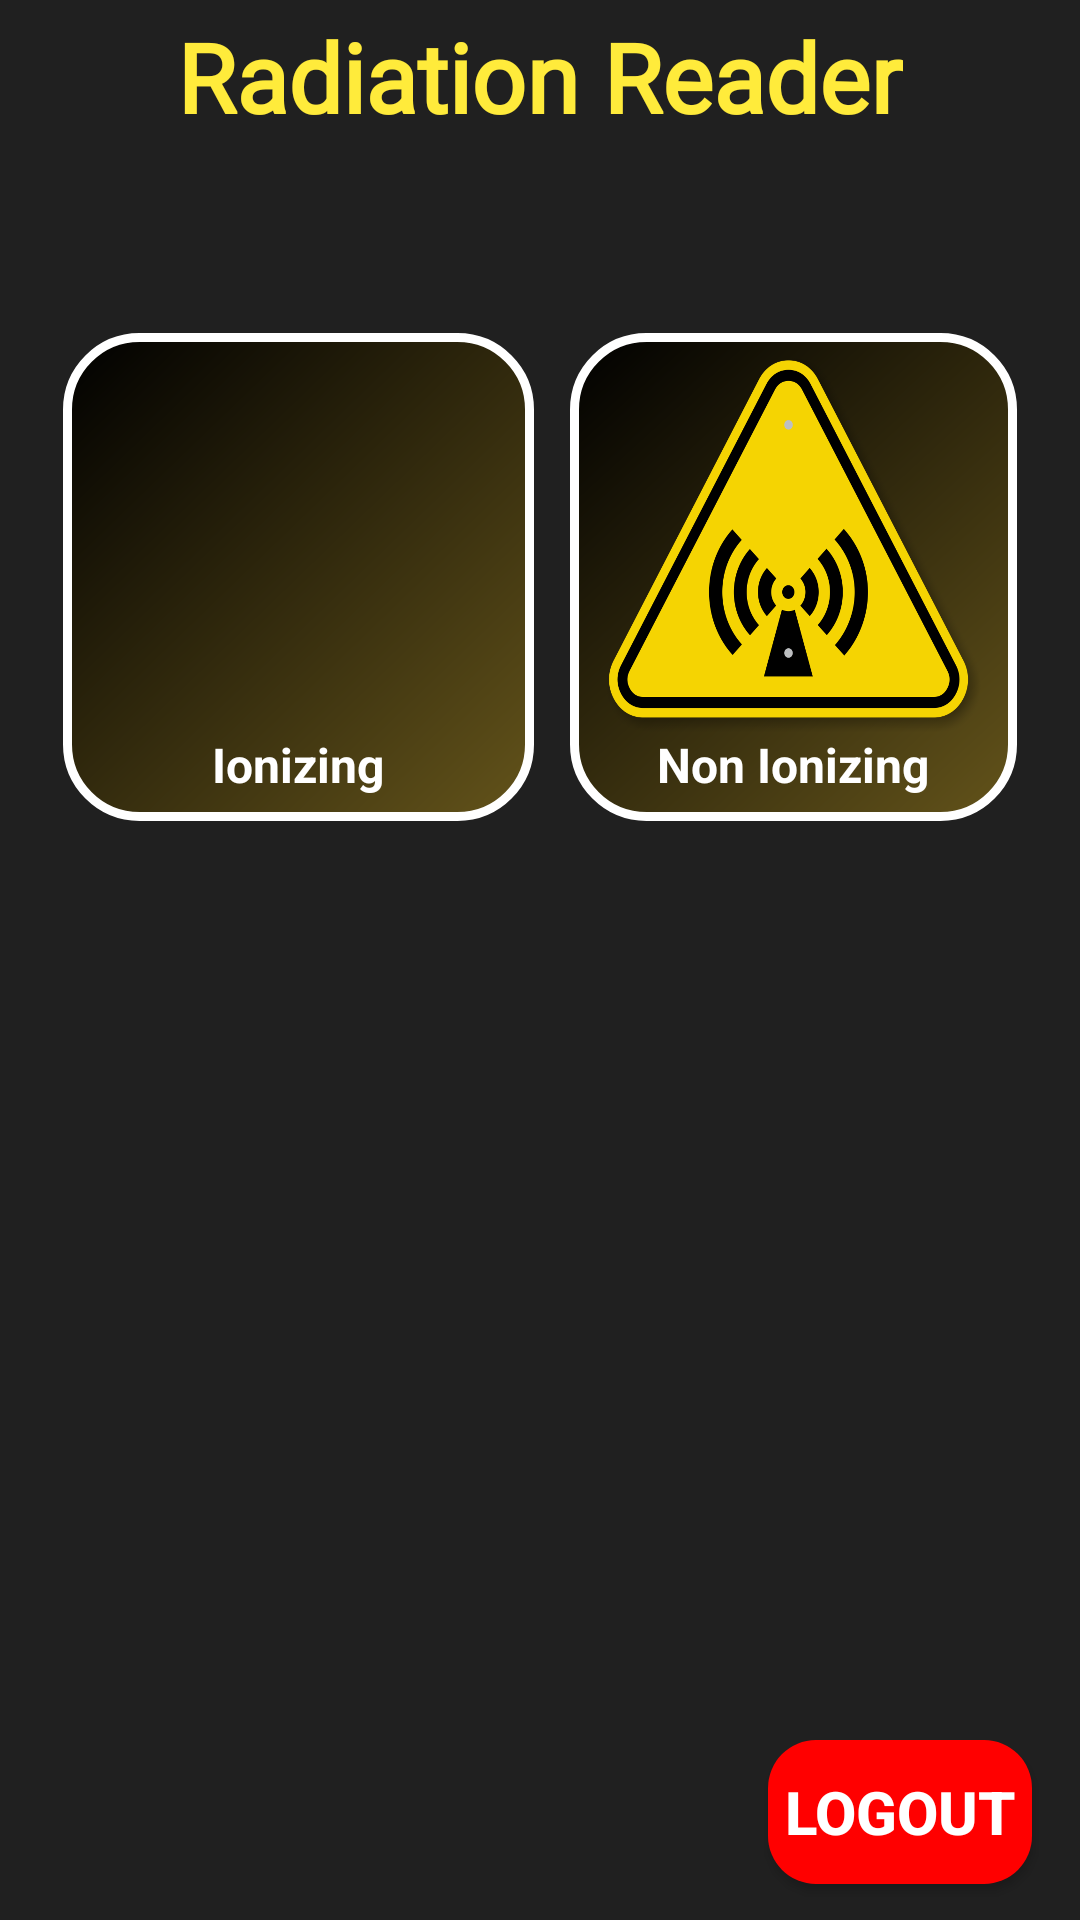

This screen was rendered from an Android layout file. Write that file and the resources it references.
<!-- AndroidManifest.xml: application theme Theme.RadiationMeasurement -->
<!-- res/layout/activity_main.xml -->
<?xml version="1.0" encoding="utf-8"?>
<androidx.constraintlayout.widget.ConstraintLayout xmlns:android="http://schemas.android.com/apk/res/android"
    xmlns:app="http://schemas.android.com/apk/res-auto"
    xmlns:tools="http://schemas.android.com/tools"
    android:layout_width="match_parent"
    android:layout_height="match_parent"
    android:background="@color/app_bg"
    tools:context=".MainActivity">

    <TextView
        android:id="@+id/lblAppName3"
        android:layout_width="wrap_content"
        android:layout_height="wrap_content"
        android:layout_marginTop="4dp"
        android:fontFamily="@font/baloo_bhai_2_extrabold"
        android:gravity="center_horizontal"
        android:text="@string/name"
        android:textAlignment="center"
        android:textColor="@color/yellow1"
        android:textSize="32sp"
        android:textStyle="bold"
        app:layout_constraintEnd_toEndOf="parent"
        app:layout_constraintStart_toStartOf="parent"
        app:layout_constraintTop_toTopOf="parent" />

    <LinearLayout
        android:layout_width="match_parent"
        android:layout_height="wrap_content"
        android:layout_marginStart="8dp"
        android:layout_marginTop="64dp"
        android:layout_marginEnd="8dp"
        android:gravity="center"
        android:orientation="horizontal"
        app:layout_constraintEnd_toEndOf="parent"
        app:layout_constraintStart_toStartOf="parent"
        app:layout_constraintTop_toBottomOf="@+id/lblAppName3">

        <LinearLayout
            android:id="@+id/llIonizing"
            android:clickable="true"
            android:focusable="true"
            android:layout_width="wrap_content"
            android:layout_height="wrap_content"
            android:gravity="center"
            android:paddingStart="16dp"
            android:paddingTop="8dp"
            android:paddingEnd="16dp"
            android:paddingBottom="8dp"
            android:layout_marginEnd="6dp"
            android:background="@drawable/linear_layout_bg_round"
            android:orientation="vertical">

            <ImageView
                android:id="@+id/ivIonizing"
                android:clickable="false"
                android:layout_width="125dp"
                android:layout_height="125dp"
                android:contentDescription="@string/measure_ionizing_radiation"
                app:srcCompat="@drawable/nuclear_image" />

            <TextView
                android:id="@+id/lblIonizing"
                android:clickable="false"
                android:layout_width="wrap_content"
                android:layout_height="wrap_content"
                android:text="@string/ionizing"
                android:textColor="@color/white"
                android:textSize="16sp"
                android:textStyle="bold" />
        </LinearLayout>


        <LinearLayout
            android:id="@+id/llNonIonizing"
            android:layout_width="wrap_content"
            android:layout_height="wrap_content"
            android:gravity="center"
            android:paddingStart="12dp"
            android:paddingTop="8dp"
            android:paddingEnd="12dp"
            android:paddingBottom="8dp"
            android:layout_marginStart="6dp"
            android:clickable="true"
            android:focusable="true"
            android:background="@drawable/linear_layout_bg_round"
            android:orientation="vertical">

            <ImageView
                android:id="@+id/ivNonIonizing"
                android:clickable="false"
                android:layout_width="125dp"
                android:layout_height="125dp"
                android:contentDescription="@string/measure_non_ionizing_radiation"
                app:srcCompat="@drawable/radiofrequency_image" />

            <TextView
                android:id="@+id/lblNonIonizing"
                android:clickable="false"
                android:layout_width="wrap_content"
                android:layout_height="wrap_content"
                android:text="@string/non_ionizing"
                android:textColor="@color/white"
                android:textSize="16sp"
                android:textStyle="bold" />
        </LinearLayout>

    </LinearLayout>

    <Button
        android:id="@+id/btnLogout"
        android:layout_width="wrap_content"
        android:layout_height="wrap_content"
        android:layout_gravity="center"
        android:background="@drawable/mbutton"
        android:text="@string/logout"
        android:textColor="@color/white"
        android:textSize="20sp"
        android:textStyle="bold"
        android:layout_marginEnd="16dp"
        android:layout_marginBottom="12dp"
        android:padding="0sp"
        app:backgroundTint="@color/red1"
        app:layout_constraintBottom_toBottomOf="parent"
        app:layout_constraintEnd_toEndOf="parent" />


</androidx.constraintlayout.widget.ConstraintLayout>
<!-- resources referenced by this layout -->
<resources>
  <color name="app_bg">#202020</color>
  <color name="red1">#FF0000</color>
  <color name="white">#FFFFFFFF</color>
  <color name="yellow1">#FFEB3B</color>
  <!-- drawable linear_layout_bg_round (drawable) -->
  <shape xmlns:android="http://schemas.android.com/apk/res/android" android:shape="rectangle">
      
      <gradient
          android:type="linear"
          android:angle="135"
          android:startColor="#63531A"
          android:endColor="#000000" />
      <corners
          android:bottomRightRadius="24dp"
          android:bottomLeftRadius="24dp"
          android:topRightRadius="24dp"
          android:topLeftRadius="24dp"/>
      <stroke android:width="3dip" android:color="@color/white" />
  
  </shape>
  <!-- drawable mbutton (drawable) -->
  <?xml version="1.0" encoding="utf-8"?>
  <shape xmlns:android="http://schemas.android.com/apk/res/android" android:shape="rectangle" android:padding="10dp">
      <solid android:color="@color/button_bg_1"/>
      <corners
          android:bottomRightRadius="16dp"
          android:bottomLeftRadius="16dp"
          android:topLeftRadius="16dp"
          android:topRightRadius="16dp"/>
  </shape>
  <!-- drawable radiofrequency_image: png bitmap (drawable-v24, 886406 bytes) -->
  <string name="ionizing">Ionizing</string>
  <string name="logout">Logout</string>
  <string name="measure_ionizing_radiation">Measure ionizing radiation</string>
  <string name="measure_non_ionizing_radiation">Measure non-ionizing radiation</string>
  <string name="name">Radiation Reader</string>
  <string name="non_ionizing">Non Ionizing</string>
  <style name="Theme.RadiationMeasurement" parent="Base.Theme.RadiationMeasurement" />
  <color name="button_bg_1">#0B0B0B</color>
  <style name="Base.Theme.RadiationMeasurement" parent="Theme.Material3.DayNight.NoActionBar">
          
          <item name="android:autofilledHighlight">@android:color/transparent</item>
          
      </style>
</resources>
